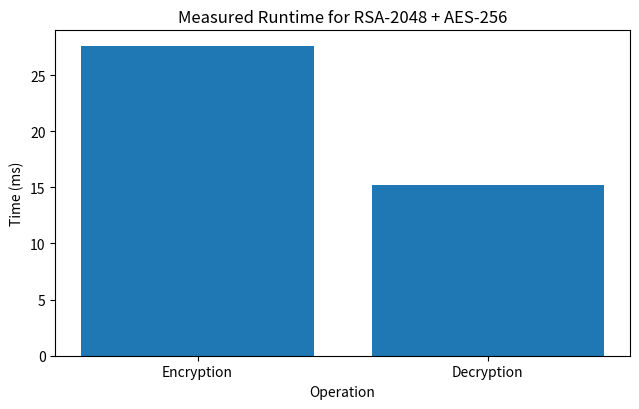
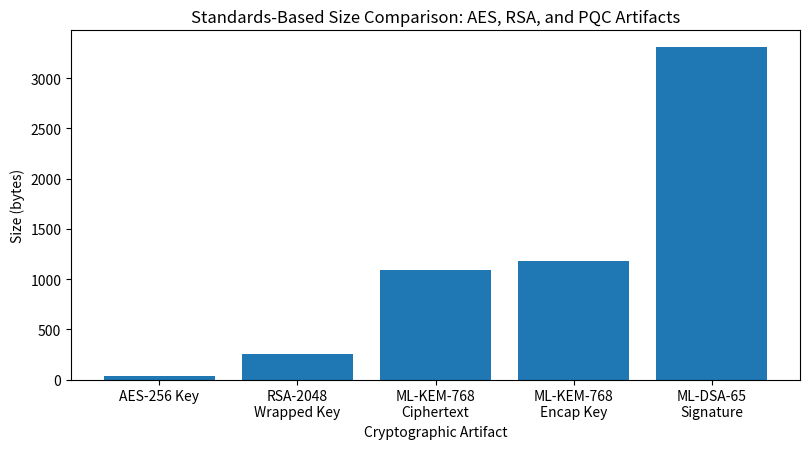
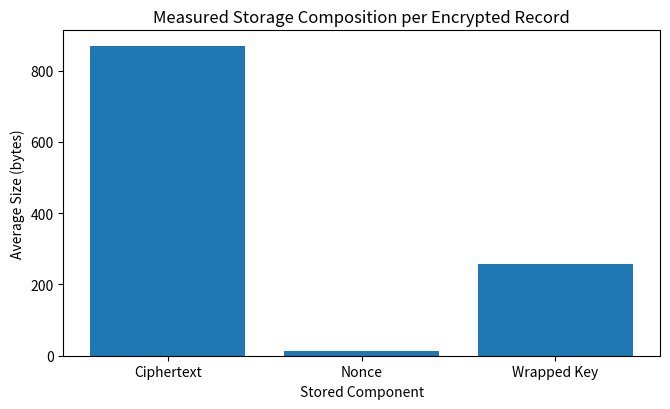

Here is the Python script that generated these plots, in order:
import matplotlib.pyplot as plt
from pathlib import Path

OUTPUT_DIR = Path("paper_figures")
OUTPUT_DIR.mkdir(exist_ok=True)

# -----------------------------
# Graph 1: Your measured runtime
# -----------------------------
def plot_runtime_comparison():
    labels = ["Encryption", "Decryption"]
    values = [27.611, 15.255]  # your measured ms

    plt.figure(figsize=(6.5, 4.2))
    plt.bar(labels, values)
    plt.title("Measured Runtime for RSA-2048 + AES-256")
    plt.xlabel("Operation")
    plt.ylabel("Time (ms)")
    plt.tight_layout()
    plt.savefig(OUTPUT_DIR / "fig_runtime_comparison.png", dpi=300)
    plt.close()


# ------------------------------------------------------
# Graph 2: Standards-based size comparison (AES/RSA/PQC)
# ------------------------------------------------------
def plot_crypto_size_comparison():
    labels = [
        "AES-256 Key",
        "RSA-2048\nWrapped Key",
        "ML-KEM-768\nCiphertext",
        "ML-KEM-768\nEncap Key",
        "ML-DSA-65\nSignature",
    ]
    values = [
        32,    # AES-256 key = 32 bytes
        256,   # RSA-2048 wrapped AES key = 256 bytes
        1088,  # ML-KEM-768 ciphertext
        1184,  # ML-KEM-768 encapsulation key
        3309,  # ML-DSA-65 signature
    ]

    plt.figure(figsize=(8.2, 4.6))
    plt.bar(labels, values)
    plt.title("Standards-Based Size Comparison: AES, RSA, and PQC Artifacts")
    plt.xlabel("Cryptographic Artifact")
    plt.ylabel("Size (bytes)")
    plt.tight_layout()
    plt.savefig(OUTPUT_DIR / "fig_crypto_size_comparison.png", dpi=300)
    plt.close()


# -------------------------------------------------
# Graph 3: Your measured storage composition
# -------------------------------------------------
def plot_storage_composition():
    labels = ["Ciphertext", "Nonce", "Wrapped Key"]
    values = [869.5, 12, 256]  # your measured averages

    plt.figure(figsize=(6.8, 4.2))
    plt.bar(labels, values)
    plt.title("Measured Storage Composition per Encrypted Record")
    plt.xlabel("Stored Component")
    plt.ylabel("Average Size (bytes)")
    plt.tight_layout()
    plt.savefig(OUTPUT_DIR / "fig_storage_composition.png", dpi=300)
    plt.close()


def main():
    plot_runtime_comparison()
    plot_crypto_size_comparison()
    plot_storage_composition()
    print("Saved figures in:", OUTPUT_DIR.resolve())


if __name__ == "__main__":
    main()
